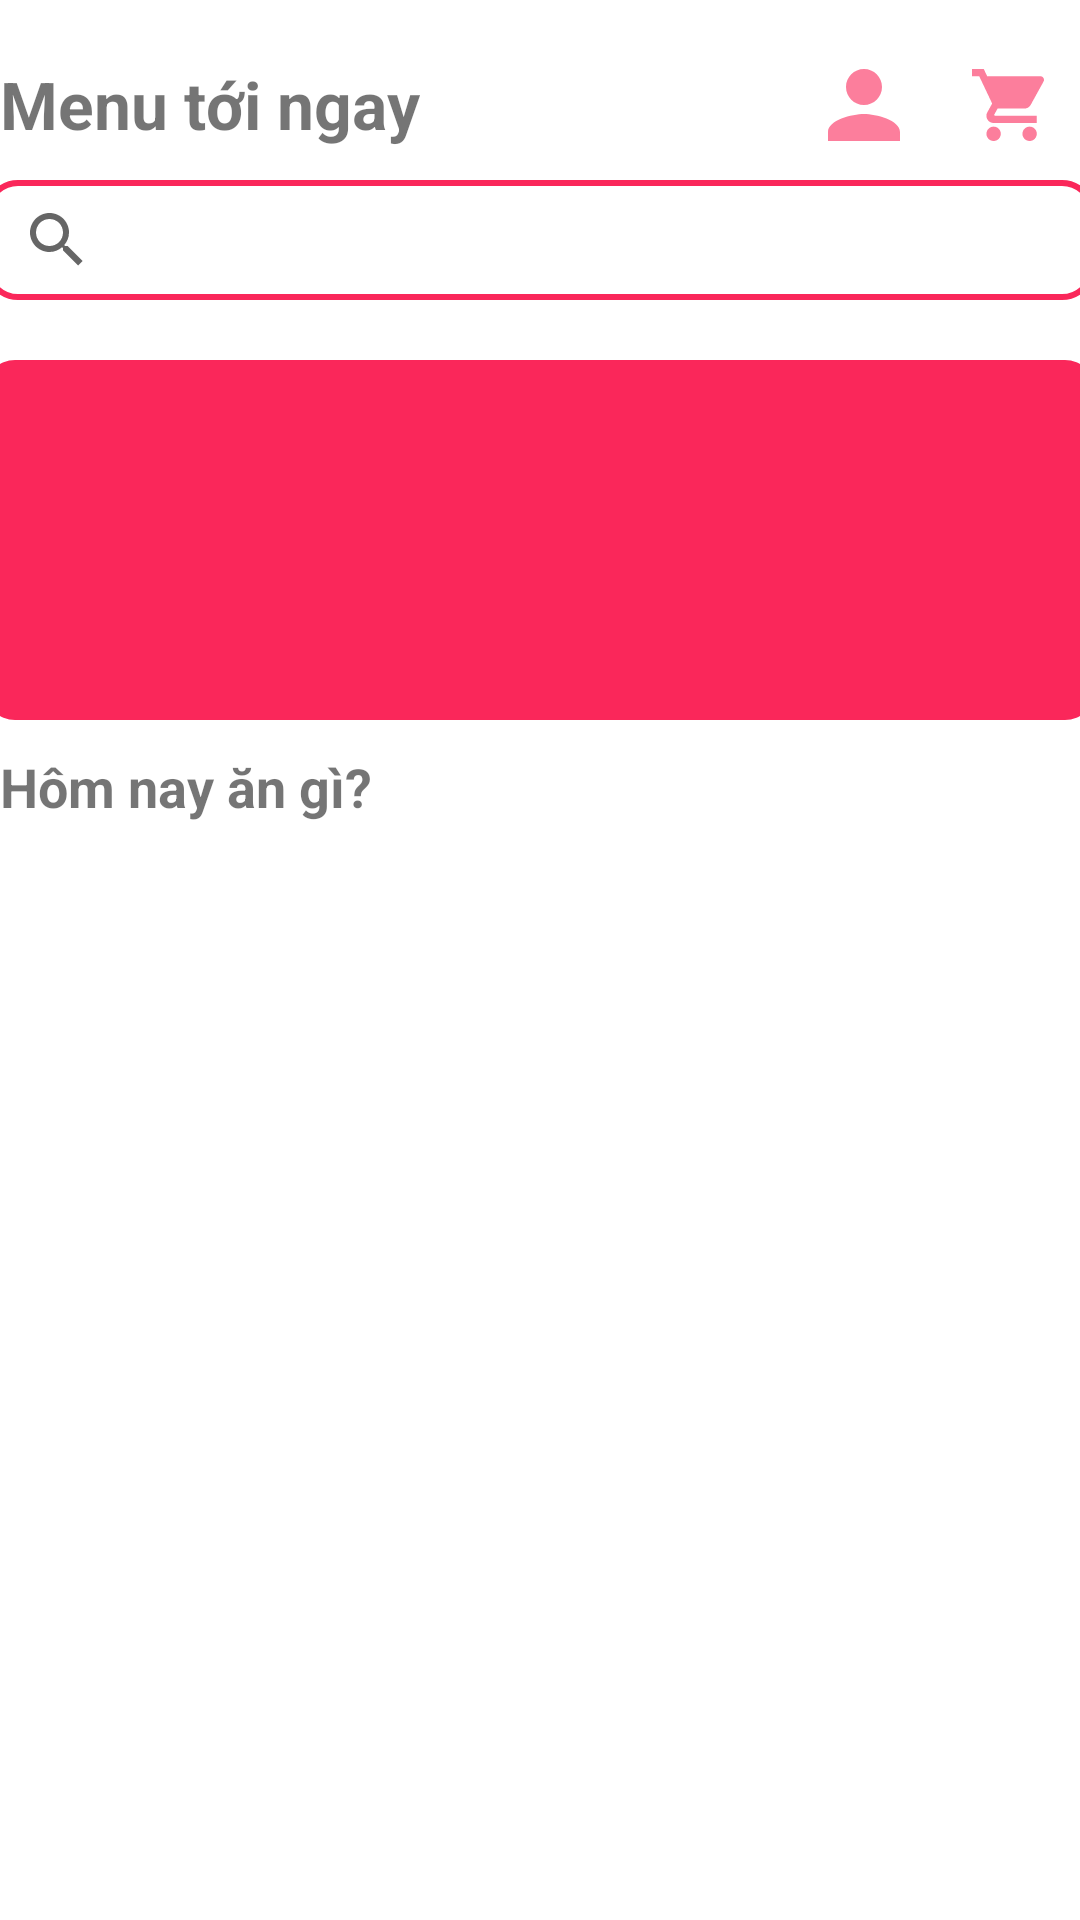

Here is an Android app screen rendered from its layout file. Give the layout XML and the strings, colors and styles it references.
<!-- AndroidManifest.xml: application theme Theme.BeWithYou -->
<!-- res/layout/activity_home_page.xml -->
<?xml version="1.0" encoding="utf-8"?>
<LinearLayout xmlns:android="http://schemas.android.com/apk/res/android"
    xmlns:app="http://schemas.android.com/apk/res-auto"
    xmlns:tools="http://schemas.android.com/tools"
    android:layout_width="match_parent"
    android:layout_height="match_parent"
    android:orientation="vertical"
    tools:context=".ui.home.HomePage"
    android:layout_marginLeft="20dp"
    android:layout_marginRight="20dp">

    <LinearLayout
        android:layout_width="match_parent"
        android:layout_height="wrap_content"
        android:orientation="horizontal"
        android:layout_marginTop="10dp">
        <TextView
            android:layout_width="wrap_content"
            android:layout_height="wrap_content"
            android:layout_marginBottom="10dp"
            android:text="Menu tới ngay"
            android:textSize="22dp"
            android:textStyle="bold"
            android:layout_marginTop="10dp"/>

        <LinearLayout
            android:layout_width="match_parent"
            android:layout_height="wrap_content"
            android:gravity="right"
            android:orientation="horizontal">
            <ImageButton
                android:id="@+id/btnPerson"
                android:layout_width="wrap_content"
                android:layout_height="wrap_content"
                android:backgroundTint="@color/white"
                android:contentDescription="Person"
                android:minHeight="50dp"
                android:layout_gravity="right"
                android:src="@drawable/ic_personal" />

            <ImageButton
                android:id="@+id/btnCart"
                android:layout_width="wrap_content"
                android:layout_height="wrap_content"
                android:backgroundTint="@color/white"
                android:contentDescription="Cart"
                android:minHeight="50dp"
                android:layout_gravity="right"
                android:src="@drawable/ic_cart" />

        </LinearLayout>

    </LinearLayout>

    <androidx.appcompat.widget.SearchView
        android:id="@+id/searchView"
        android:layout_width="370dp"
        android:layout_height="40dp"
        android:layout_gravity="center"
        android:queryHint="Tìm kiếm cửa hàng"
        android:hint="Tìm kiếm cửa hàng"
        android:iconifiedByDefault="true"
        android:background="@drawable/searchview_border"
        android:layout_marginBottom="20dp">

    </androidx.appcompat.widget.SearchView>

    <androidx.viewpager.widget.ViewPager
        android:id="@+id/viewPaper"
        android:layout_width="370dp"
        android:layout_height="120dp"
        android:layout_gravity="center"
        android:background="@drawable/rounded_corner"
        android:layout_marginBottom="10dp"/>

    <TextView
        android:layout_width="match_parent"
        android:layout_height="wrap_content"
        android:text="Hôm nay ăn gì?"
        android:textSize="18dp"
        android:textStyle="bold"/>

    <GridView
        android:id="@+id/gridViewStore"
        android:layout_width="match_parent"
        android:layout_height="wrap_content"/>



</LinearLayout>
<!-- resources referenced by this layout -->
<resources>
  <color name="white">#FFFFFFFF</color>
  <!-- drawable ic_cart (drawable-anydpi) -->
  <vector xmlns:android="http://schemas.android.com/apk/res/android"
      android:width="24dp"
      android:height="24dp"
      android:viewportWidth="24"
      android:viewportHeight="24"
      android:tint="#FA275A"
      android:alpha="0.6">
    <group android:scaleX="1.2"
        android:scaleY="1.2"
        android:translateX="-1.2"
        android:translateY="-2.4">
      <path
          android:fillColor="@android:color/white"
          android:pathData="M7,18c-1.1,0 -1.99,0.9 -1.99,2S5.9,22 7,22s2,-0.9 2,-2 -0.9,-2 -2,-2zM1,2v2h2l3.6,7.59 -1.35,2.45c-0.16,0.28 -0.25,0.61 -0.25,0.96 0,1.1 0.9,2 2,2h12v-2L7.42,15c-0.14,0 -0.25,-0.11 -0.25,-0.25l0.03,-0.12 0.9,-1.63h7.45c0.75,0 1.41,-0.41 1.75,-1.03l3.58,-6.49c0.08,-0.14 0.12,-0.31 0.12,-0.48 0,-0.55 -0.45,-1 -1,-1L5.21,4l-0.94,-2L1,2zM17,18c-1.1,0 -1.99,0.9 -1.99,2s0.89,2 1.99,2 2,-0.9 2,-2 -0.9,-2 -2,-2z"/>
    </group>
  </vector>
  <!-- drawable ic_personal (drawable) -->
  <vector xmlns:android="http://schemas.android.com/apk/res/android"
  android:width="24dp"
  android:height="24dp"
  android:viewportWidth="24"
  android:viewportHeight="24"
  android:tint="#FA275A"
  android:alpha="0.6">
  <group android:scaleX="1.2"
      android:scaleY="1.2"
      android:translateX="-1.2"
      android:translateY="-2.4">
  <path android:fillColor="@android:color/white" android:pathData="M12,12c2.21,0 4,-1.79 4,-4s-1.79,-4 -4,-4 -4,1.79 -4,4 1.79,4 4,4zM12,14c-2.67,0 -8,1.34 -8,4v2h16v-2c0,-2.66 -5.33,-4 -8,-4z"/>
  </group>
  </vector>
  <!-- drawable rounded_corner (drawable) -->
  <?xml version="1.0" encoding="utf-8"?>
  <shape xmlns:android="http://schemas.android.com/apk/res/android"
      android:shape="rectangle">
      <corners android:radius="10dp" />
      <solid android:color="#ee9ca7" />
      <gradient
          android:type="linear"
          android:startColor="#FA275A"
          android:endColor="#FA275A"
          android:angle="0" />
  </shape>
  <!-- drawable searchview_border (drawable) -->
  <?xml version="1.0" encoding="utf-8"?>
  <shape xmlns:android="http://schemas.android.com/apk/res/android"
      android:shape="rectangle">
      <corners android:radius="10dp" />
      <solid android:color="#FFF" />
      <stroke android:width="2dp"
          android:color="#FA275A" />
  </shape>
  <style name="Theme.BeWithYou" parent="Theme.MaterialComponents.DayNight.DarkActionBar">
          
          <item name="colorPrimary">@color/purple_500</item>
          <item name="colorPrimaryVariant">@color/purple_700</item>
          <item name="colorOnPrimary">@color/white</item>
          
          <item name="colorSecondary">@color/teal_200</item>
          <item name="colorSecondaryVariant">@color/teal_700</item>
          <item name="colorOnSecondary">@color/black</item>
          
          <item name="android:statusBarColor">?attr/colorPrimaryVariant</item>
          
      </style>
  <color name="purple_500">#FF6200EE</color>
  <color name="purple_700">#FF3700B3</color>
  <color name="teal_200">#FF03DAC5</color>
  <color name="teal_700">#FF018786</color>
  <color name="black">#FF000000</color>
</resources>
